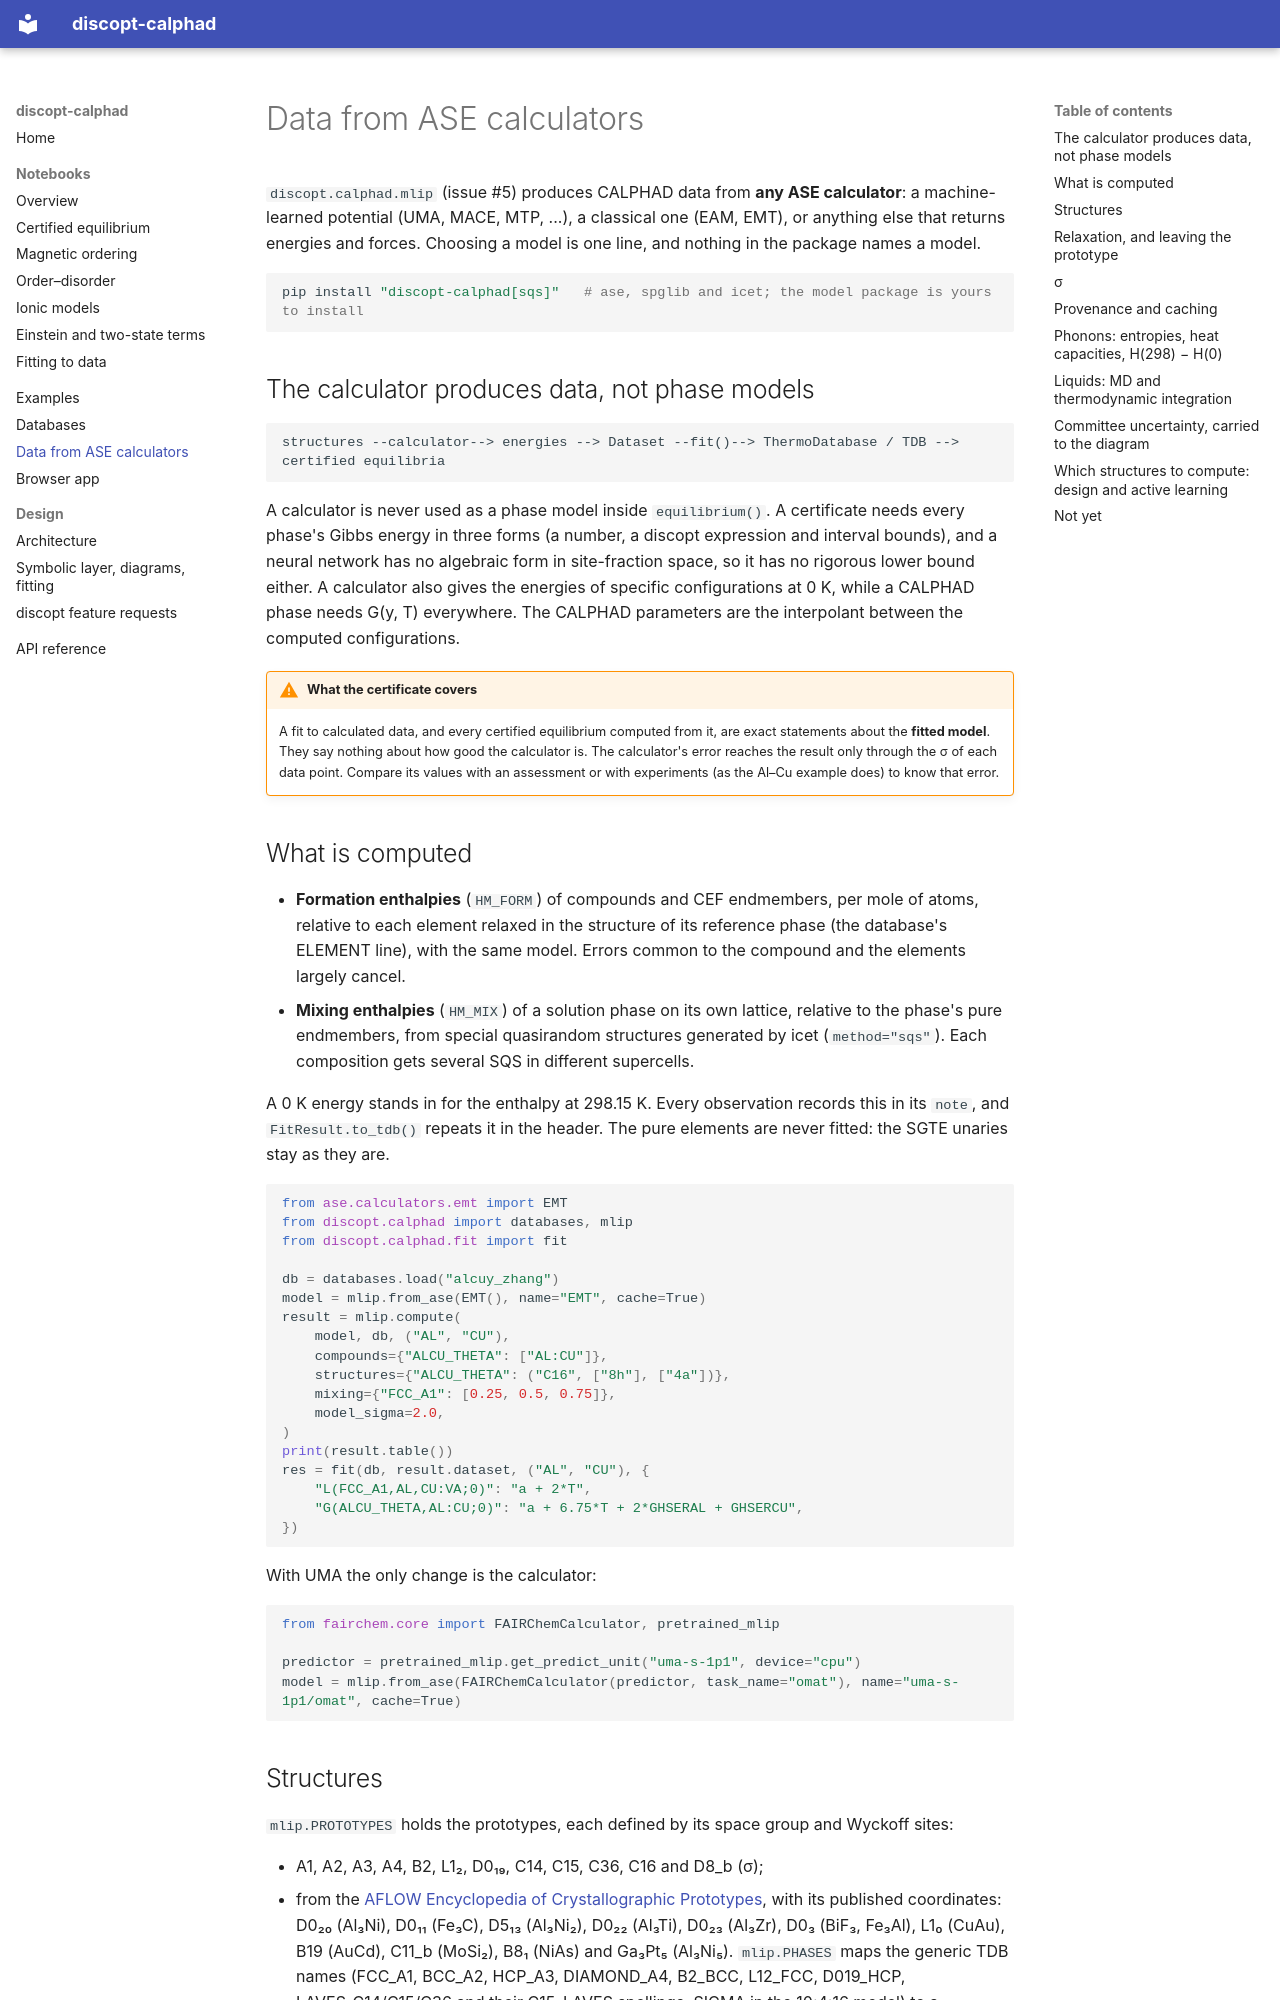

repository: jkitchin/discopt-calphad · page: mlip/index.html · generator: mkdocs

# Data from ASE calculators

`discopt.calphad.mlip` (issue #5) produces CALPHAD data from **any ASE
calculator**: a machine-learned potential (UMA, MACE, MTP, ...), a classical
one (EAM, EMT), or anything else that returns energies and forces. Choosing a
model is one line, and nothing in the package names a model.

```bash
pip install "discopt-calphad[sqs]"   # ase, spglib and icet; the model package is yours to install
```

## The calculator produces data, not phase models

```
structures --calculator--> energies --> Dataset --fit()--> ThermoDatabase / TDB --> certified equilibria
```

A calculator is never used as a phase model inside `equilibrium()`. A
certificate needs every phase's Gibbs energy in three forms (a number, a
discopt expression and interval bounds), and a neural network has no
algebraic form in site-fraction space, so it has no rigorous lower bound
either. A calculator also gives the energies of specific configurations at
0 K, while a CALPHAD phase needs G(y, T) everywhere. The CALPHAD parameters
are the interpolant between the computed configurations.

!!! warning "What the certificate covers"
    A fit to calculated data, and every certified equilibrium computed from
    it, are exact statements about the **fitted model**. They say nothing about
    how good the calculator is. The calculator's error reaches the result only
    through the σ of each data point. Compare its values with an assessment
    or with experiments (as the Al–Cu example does) to know that error.

## What is computed

- **Formation enthalpies** (`HM_FORM`) of compounds and CEF endmembers, per
  mole of atoms, relative to each element relaxed in the structure of its
  reference phase (the database's ELEMENT line), with the same model. Errors
  common to the compound and the elements largely cancel.
- **Mixing enthalpies** (`HM_MIX`) of a solution phase on its own lattice,
  relative to the phase's pure endmembers, from special quasirandom structures
  generated by icet (`method="sqs"`). Each composition gets several SQS in
  different supercells.

A 0 K energy stands in for the enthalpy at 298.15 K. Every observation
records this in its `note`, and `FitResult.to_tdb()` repeats it in the header.
The pure elements are never fitted: the SGTE unaries stay as they are.

```python
from ase.calculators.emt import EMT
from discopt.calphad import databases, mlip
from discopt.calphad.fit import fit

db = databases.load("alcuy_zhang")
model = mlip.from_ase(EMT(), name="EMT", cache=True)
result = mlip.compute(
    model, db, ("AL", "CU"),
    compounds={"ALCU_THETA": ["AL:CU"]},
    structures={"ALCU_THETA": ("C16", ["8h"], ["4a"])},
    mixing={"FCC_A1": [0.25, 0.5, 0.75]},
    model_sigma=2.0,
)
print(result.table())
res = fit(db, result.dataset, ("AL", "CU"), {
    "L(FCC_A1,AL,CU:VA;0)": "a + 2*T",
    "G(ALCU_THETA,AL:CU;0)": "a + 6.75*T + 2*GHSERAL + GHSERCU",
})
```

With UMA the only change is the calculator:

```python
from fairchem.core import FAIRChemCalculator, pretrained_mlip

predictor = pretrained_mlip.get_predict_unit("uma-s-1p1", device="cpu")
model = mlip.from_ase(FAIRChemCalculator(predictor, task_name="omat"), name="uma-s-1p1/omat", cache=True)
```
